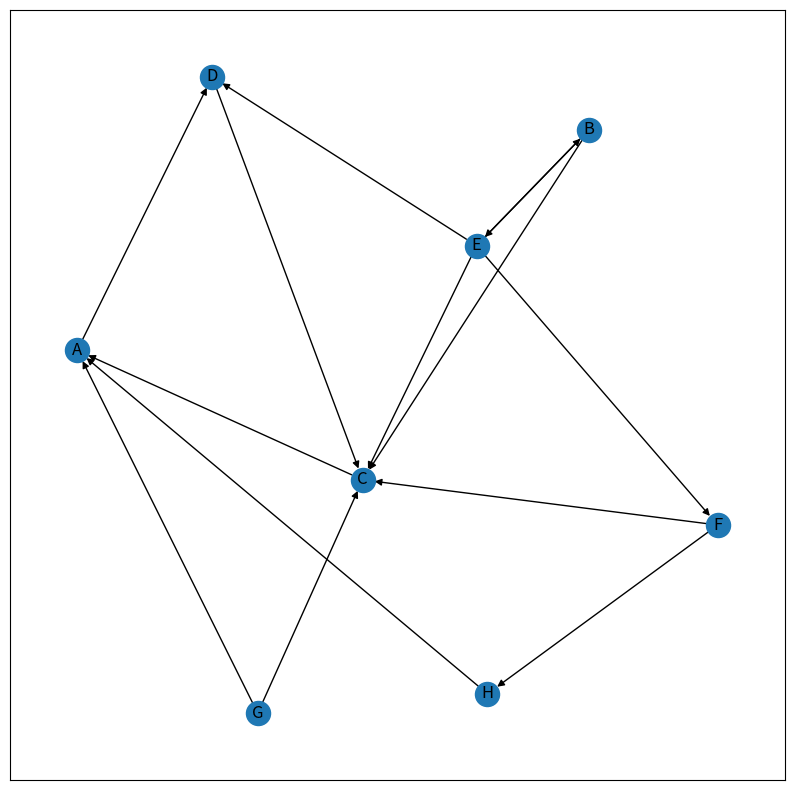

Here is the Python script that generated this plot:
# Importing modules
import networkx as nx
import matplotlib.pyplot as plt

# Create a directed graph
G = nx.DiGraph()  # Fixed typo from DiGarph to DiGraph

# Adding edges to the graph
G.add_edges_from([
    ('A', 'D'), 
    ('B', 'C'), 
    ('B', 'E'), 
    ('C', 'A'),
    ('D', 'C'), 
    ('E', 'D'), 
    ('E', 'B'), 
    ('E', 'F'),
    ('E', 'C'), 
    ('F', 'C'), 
    ('F', 'H'), 
    ('G', 'A'),
    ('G', 'C'), 
    ('H', 'A')
])

# Set up the plot
plt.figure(figsize=(10, 10))

# Draw the graph with labels
nx.draw_networkx(G, with_labels=True)

# Calculate HITS scores
hubs, authorities = nx.hits(G, max_iter=50, normalized=True)

# The in-built hits function returns two dictionaries keyed by nodes
# containing hub scores and authority scores respectively.
print("Hub Scores: ", hubs)
print("Authority Scores: ", authorities)
